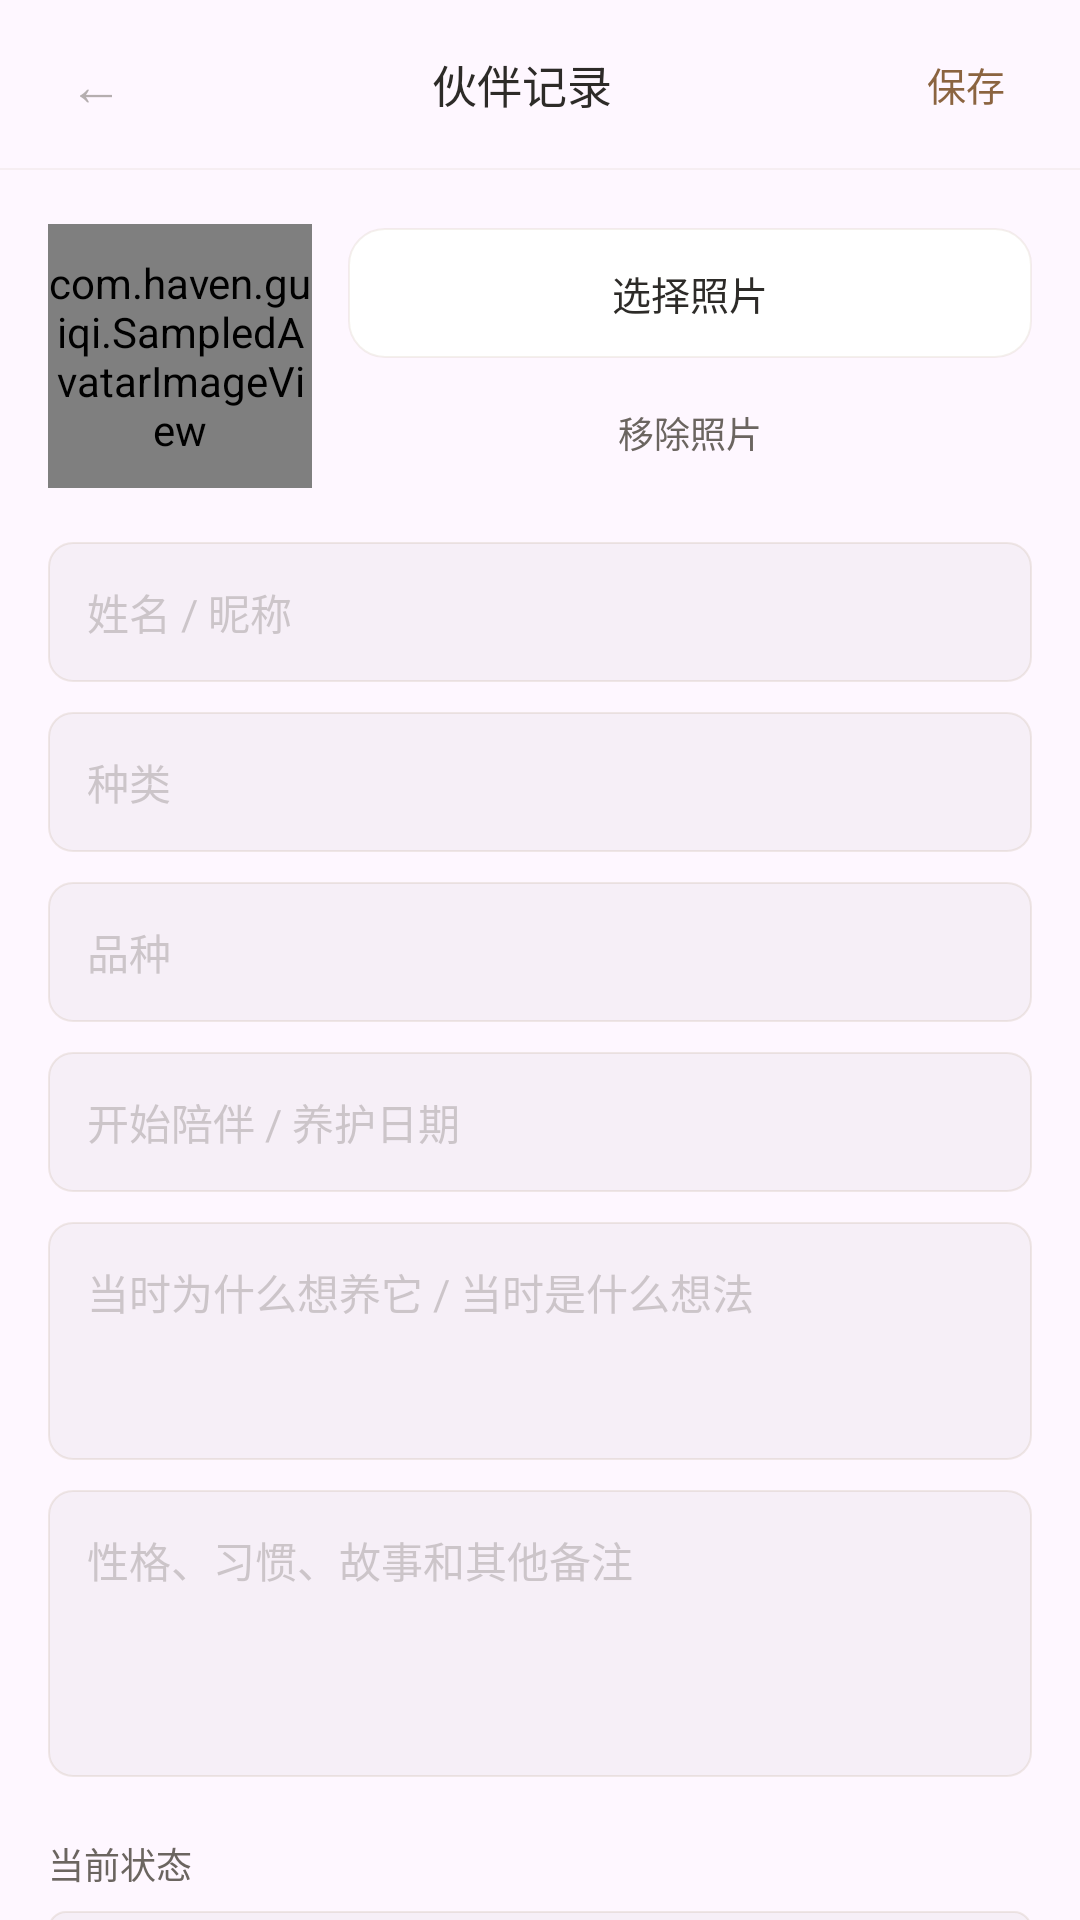

Produce the Android XML layout that renders to this screen, including the resource entries it uses.
<!-- AndroidManifest.xml: application theme AppTheme -->
<!-- res/layout/activity_companion_edit.xml -->
<?xml version="1.0" encoding="utf-8"?>
<LinearLayout xmlns:android="http://schemas.android.com/apk/res/android"
    android:layout_width="match_parent"
    android:layout_height="match_parent"
    android:background="@drawable/chat_bg"
    android:orientation="vertical">

    <LinearLayout
        android:layout_width="match_parent"
        android:layout_height="wrap_content"
        android:gravity="center_vertical"
        android:orientation="horizontal"
        android:paddingHorizontal="14dp"
        android:paddingTop="10dp"
        android:paddingBottom="10dp">

        <TextView
            android:id="@+id/btnBack"
            android:layout_width="36dp"
            android:layout_height="36dp"
            android:gravity="center"
            android:text="←"
            android:textColor="@color/haven_settings_back"
            android:textSize="18sp" />

        <TextView
            android:id="@+id/pageTitle"
            android:layout_width="0dp"
            android:layout_height="wrap_content"
            android:layout_weight="1"
            android:gravity="center"
            android:text="伙伴记录"
            android:textColor="@color/haven_text_primary"
            android:textSize="15sp" />

        <TextView
            android:id="@+id/btnSave"
            android:layout_width="48dp"
            android:layout_height="36dp"
            android:gravity="center"
            android:text="保存"
            android:textColor="@color/haven_accent_strong"
            android:textSize="13sp" />
    </LinearLayout>

    <View
        android:layout_width="match_parent"
        android:layout_height="0.5dp"
        android:background="@color/haven_divider" />

    <ScrollView
        android:layout_width="match_parent"
        android:layout_height="match_parent"
        android:fillViewport="true"
        android:scrollbars="none">

        <LinearLayout
            android:layout_width="match_parent"
            android:layout_height="wrap_content"
            android:orientation="vertical"
            android:paddingHorizontal="16dp"
            android:paddingTop="18dp"
            android:paddingBottom="44dp">

            <LinearLayout
                android:layout_width="match_parent"
                android:layout_height="wrap_content"
                android:gravity="center_vertical"
                android:orientation="horizontal">

                <com.haven.guiqi.SampledAvatarImageView
                    android:id="@+id/photoPreview"
                    android:layout_width="88dp"
                    android:layout_height="88dp"
                    android:background="@drawable/input_bg" />

                <LinearLayout
                    android:layout_width="0dp"
                    android:layout_height="wrap_content"
                    android:layout_marginStart="12dp"
                    android:layout_weight="1"
                    android:orientation="vertical">

                    <TextView
                        android:id="@+id/btnChoosePhoto"
                        android:layout_width="match_parent"
                        android:layout_height="wrap_content"
                        android:background="@drawable/settings_item_bg"
                        android:gravity="center"
                        android:padding="12dp"
                        android:text="选择照片"
                        android:textColor="@color/haven_text_primary"
                        android:textSize="13sp" />

                    <TextView
                        android:id="@+id/btnRemovePhoto"
                        android:layout_width="match_parent"
                        android:layout_height="wrap_content"
                        android:layout_marginTop="8dp"
                        android:gravity="center"
                        android:padding="8dp"
                        android:text="移除照片"
                        android:textColor="@color/haven_text_secondary"
                        android:textSize="12sp" />
                </LinearLayout>
            </LinearLayout>

            <EditText
                android:id="@+id/inputName"
                style="@android:style/Widget.EditText"
                android:layout_width="match_parent"
                android:layout_height="wrap_content"
                android:layout_marginTop="18dp"
                android:background="@drawable/input_bg"
                android:hint="姓名 / 昵称"
                android:padding="13dp"
                android:textColor="@color/haven_text_primary"
                android:textColorHint="@color/haven_text_hint"
                android:textSize="14sp" />

            <EditText
                android:id="@+id/inputSpecies"
                android:layout_width="match_parent"
                android:layout_height="wrap_content"
                android:layout_marginTop="10dp"
                android:background="@drawable/input_bg"
                android:hint="种类"
                android:padding="13dp"
                android:textColor="@color/haven_text_primary"
                android:textColorHint="@color/haven_text_hint"
                android:textSize="14sp" />

            <EditText
                android:id="@+id/inputBreed"
                android:layout_width="match_parent"
                android:layout_height="wrap_content"
                android:layout_marginTop="10dp"
                android:background="@drawable/input_bg"
                android:hint="品种"
                android:padding="13dp"
                android:textColor="@color/haven_text_primary"
                android:textColorHint="@color/haven_text_hint"
                android:textSize="14sp" />

            <EditText
                android:id="@+id/inputStartedDate"
                android:layout_width="match_parent"
                android:layout_height="wrap_content"
                android:layout_marginTop="10dp"
                android:background="@drawable/input_bg"
                android:hint="开始陪伴 / 养护日期"
                android:padding="13dp"
                android:textColor="@color/haven_text_primary"
                android:textColorHint="@color/haven_text_hint"
                android:textSize="14sp" />

            <EditText
                android:id="@+id/inputStartedThought"
                android:layout_width="match_parent"
                android:layout_height="wrap_content"
                android:layout_marginTop="10dp"
                android:minLines="3"
                android:gravity="top|start"
                android:background="@drawable/input_bg"
                android:hint="当时为什么想养它 / 当时是什么想法"
                android:inputType="textCapSentences|textMultiLine"
                android:padding="13dp"
                android:textColor="@color/haven_text_primary"
                android:textColorHint="@color/haven_text_hint"
                android:textSize="14sp" />

            <EditText
                android:id="@+id/inputNotes"
                android:layout_width="match_parent"
                android:layout_height="wrap_content"
                android:layout_marginTop="10dp"
                android:minLines="4"
                android:gravity="top|start"
                android:background="@drawable/input_bg"
                android:hint="性格、习惯、故事和其他备注"
                android:inputType="textCapSentences|textMultiLine"
                android:padding="13dp"
                android:textColor="@color/haven_text_primary"
                android:textColorHint="@color/haven_text_hint"
                android:textSize="14sp" />

            <TextView
                android:layout_width="match_parent"
                android:layout_height="wrap_content"
                android:layout_marginTop="20dp"
                android:layout_marginBottom="7dp"
                android:text="当前状态"
                android:textColor="@color/haven_text_secondary"
                android:textSize="12sp" />

            <Spinner
                android:id="@+id/statusSpinner"
                android:layout_width="match_parent"
                android:layout_height="wrap_content"
                android:background="@drawable/input_bg"
                android:padding="6dp" />

            <LinearLayout
                android:id="@+id/endFieldsContainer"
                android:layout_width="match_parent"
                android:layout_height="wrap_content"
                android:orientation="vertical">

                <EditText
                    android:id="@+id/inputEndDate"
                    android:layout_width="match_parent"
                    android:layout_height="wrap_content"
                    android:layout_marginTop="10dp"
                    android:background="@drawable/input_bg"
                    android:hint="状态日期"
                    android:padding="13dp"
                    android:textColor="@color/haven_text_primary"
                    android:textColorHint="@color/haven_text_hint"
                    android:textSize="14sp" />

                <EditText
                    android:id="@+id/inputEndReason"
                    android:layout_width="match_parent"
                    android:layout_height="wrap_content"
                    android:layout_marginTop="10dp"
                    android:minLines="3"
                    android:gravity="top|start"
                    android:background="@drawable/input_bg"
                    android:hint="状态原因与备注"
                    android:inputType="textCapSentences|textMultiLine"
                    android:padding="13dp"
                    android:textColor="@color/haven_text_primary"
                    android:textColorHint="@color/haven_text_hint"
                    android:textSize="14sp" />
            </LinearLayout>

            <TextView
                android:id="@+id/btnDelete"
                android:layout_width="match_parent"
                android:layout_height="wrap_content"
                android:layout_marginTop="24dp"
                android:gravity="center"
                android:padding="12dp"
                android:text="删除这条记录"
                android:textColor="@color/haven_error_text"
                android:textSize="13sp" />

        </LinearLayout>
    </ScrollView>
</LinearLayout>
<!-- resources referenced by this layout -->
<resources>
  <color name="haven_accent_strong">#FF8B6440</color>
  <color name="haven_divider">#1AB4A082</color>
  <color name="haven_error_text">#FFE24B4A</color>
  <color name="haven_settings_back">#806B6560</color>
  <color name="haven_text_hint">#4D6B6560</color>
  <color name="haven_text_primary">#FF2D2B28</color>
  <color name="haven_text_secondary">#FF6B6560</color>
  <!-- drawable input_bg (drawable) -->
  <?xml version="1.0" encoding="utf-8"?>
  <shape xmlns:android="http://schemas.android.com/apk/res/android">
      <solid android:color="@color/haven_input_bg" />
      <corners android:radius="8dp" />
      <stroke
          android:width="0.5dp"
          android:color="@color/haven_border_medium" />
  </shape>
  <!-- drawable settings_item_bg (drawable) -->
  <?xml version="1.0" encoding="utf-8"?>
  <shape xmlns:android="http://schemas.android.com/apk/res/android">
      <solid android:color="@color/haven_card" />
      <corners android:radius="12dp" />
      <stroke
          android:width="0.5dp"
          android:color="@color/haven_border" />
  </shape>
  <style name="AppTheme" parent="Base.AppTheme" />
  <color name="haven_input_bg">#08000000</color>
  <color name="haven_border_medium">#33B4A082</color>
  <color name="haven_card">#FFFFFF</color>
  <color name="haven_border">#26B4A082</color>
  <style name="Base.AppTheme" parent="Theme.Material3.DayNight.NoActionBar">
      <item name="alertDialogTheme">@style/HavenDialogTheme</item>
      <item name="android:alertDialogTheme">@style/HavenDialogTheme</item>
      <item name="android:statusBarColor">@android:color/transparent</item>
      <item name="android:navigationBarColor">@android:color/transparent</item>
      <item name="android:windowDrawsSystemBarBackgrounds">true</item>
    </style>
  <style name="HavenDialogTheme" parent="ThemeOverlay.Material3.MaterialAlertDialog">
      <item name="android:windowBackground">@drawable/dialog_bg</item>
      <item name="android:textColor">#2D2B28</item>
      <item name="android:textColorPrimary">#2D2B28</item>
      <item name="android:textColorSecondary">#6B6560</item>
      <item name="android:textColorHint">#4D6B6560</item>
      <item name="android:editTextColor">#2D2B28</item>
      <item name="colorPrimary">#C49A6C</item>
      <item name="colorOnPrimary">#FFFFFF</item>
      <item name="colorOnSurface">#2D2B28</item>
      <item name="colorOnSurfaceVariant">#6B6560</item>
      <item name="colorSurface">#FDFCFA</item>
      <item name="colorSurfaceVariant">#F8F7F4</item>
      <item name="android:textColorAlertDialogListItem">#2D2B28</item>
      <item name="android:listPreferredItemHeightSmall">52dp</item>
      <item name="buttonBarPositiveButtonStyle">@style/HavenDialogButton</item>
      <item name="buttonBarNegativeButtonStyle">@style/HavenDialogButtonNeg</item>
    </style>
  <!-- drawable dialog_bg (drawable) -->
  <?xml version="1.0" encoding="utf-8"?>
  <layer-list xmlns:android="http://schemas.android.com/apk/res/android">
      <item>
          <shape>
              <solid android:color="#18000000" />
              <corners android:radius="20dp" />
          </shape>
      </item>
      <item android:bottom="1dp" android:left="0.5dp" android:right="0.5dp" android:top="0dp">
          <shape>
              <solid android:color="@color/haven_dialog_bg" />
              <corners android:radius="20dp" />
          </shape>
      </item>
  </layer-list>
  <style name="HavenDialogButton" parent="Widget.Material3.Button.TextButton.Dialog">
      <item name="android:textColor">#C49A6C</item>
      <item name="android:textSize">14sp</item>
      <item name="android:paddingStart">20dp</item>
      <item name="android:paddingEnd">20dp</item>
    </style>
  <style name="HavenDialogButtonNeg" parent="Widget.Material3.Button.TextButton.Dialog">
      <item name="android:textColor">#8A7E74</item>
      <item name="android:textSize">14sp</item>
      <item name="android:paddingStart">20dp</item>
      <item name="android:paddingEnd">20dp</item>
    </style>
  <color name="haven_dialog_bg">#FFFFFF</color>
</resources>
